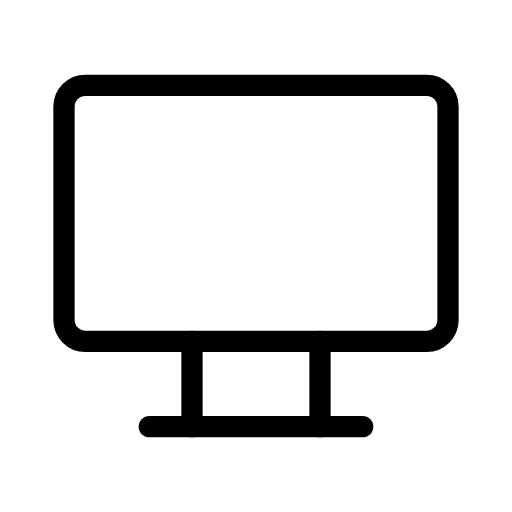
t = 0.00 s
t = 0.30 s: frame unchanged from t = 0.00 s, image omitted
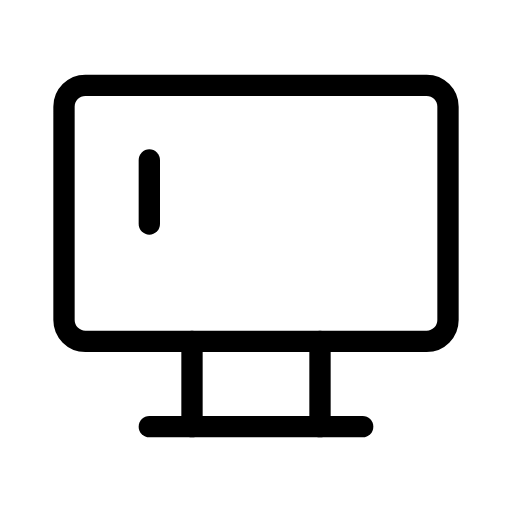
t = 0.60 s
t = 0.80 s: frame unchanged from t = 0.60 s, image omitted
t = 1.00 s: frame unchanged from t = 0.60 s, image omitted
t = 1.20 s: frame unchanged from t = 0.00 s, image omitted

The animated SVG that drew these frames (rendered in a browser with its animation timeline set to each time). Animation: 1 SMIL element (animate=1); one cycle of 1.60 s, repeats indefinitely.

<svg xmlns="http://www.w3.org/2000/svg" width="24" height="24" viewBox="0 0 24 24" fill="none" stroke="currentColor"
     stroke-width="1" stroke-linecap="round" stroke-linejoin="round"
     class="icon icon-tabler icons-tabler-animated icon-tabler-device-desktop">
    <path stroke="none" d="M0 0h24v24H0z" fill="none"/>
    <path d="M3 5a1 1 0 0 1 1 -1h16a1 1 0 0 1 1 1v10a1 1 0 0 1 -1 1h-16a1 1 0 0 1 -1 -1v-10"/>
    <path d="M7 20h10"/>
    <path d="M9 16v4"/>
    <path d="M15 16v4"/>
    <path d="M7 7.5v3" opacity="0">
        <animate attributeName="opacity" values="0;1;0" keyTimes="0;0.25;0.75" dur="1.6s" repeatCount="indefinite" calcMode="discrete"/>
    </path>
</svg>
